Run: headless pygame with SDL's dummy video driver; simulated clock (each Clock.tick advances the game by its frame time, no real sleeping); random seed 0; keys injected as events and as key.get_pressed() state; no mouse input.
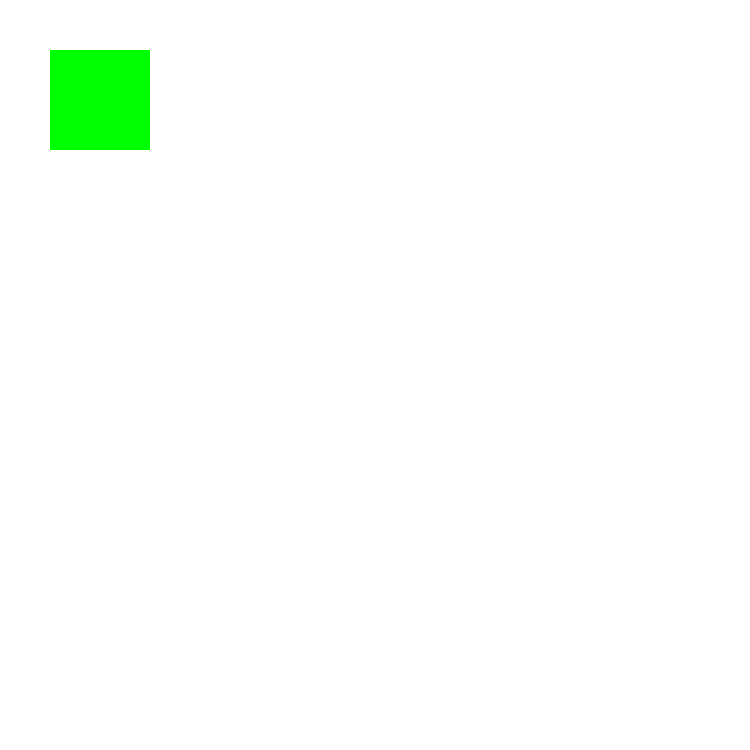
Frame 1 of 4 · flips 1–60 · no input
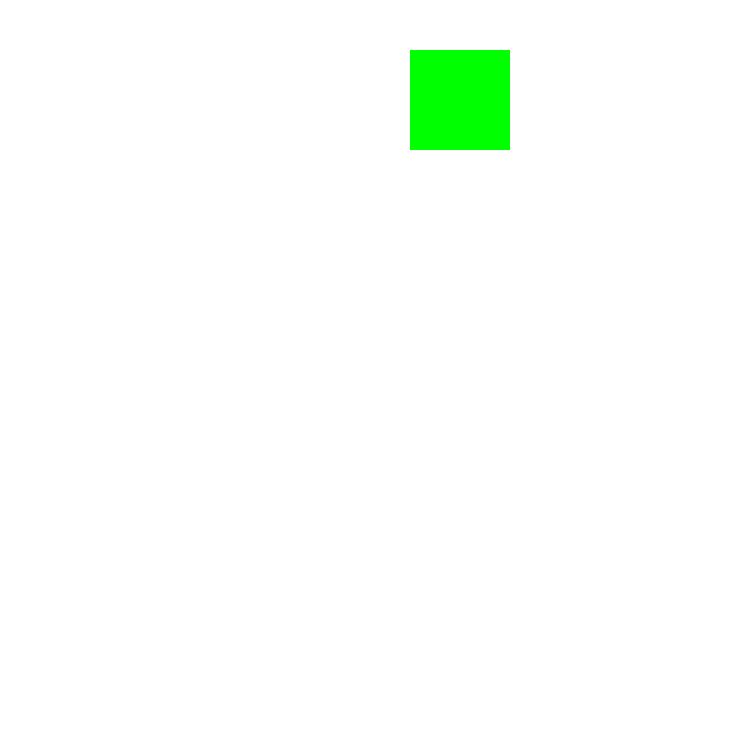
Frame 2 of 4 · flips 61–180 · tapped SPACE, RETURN · held RIGHT (→), D
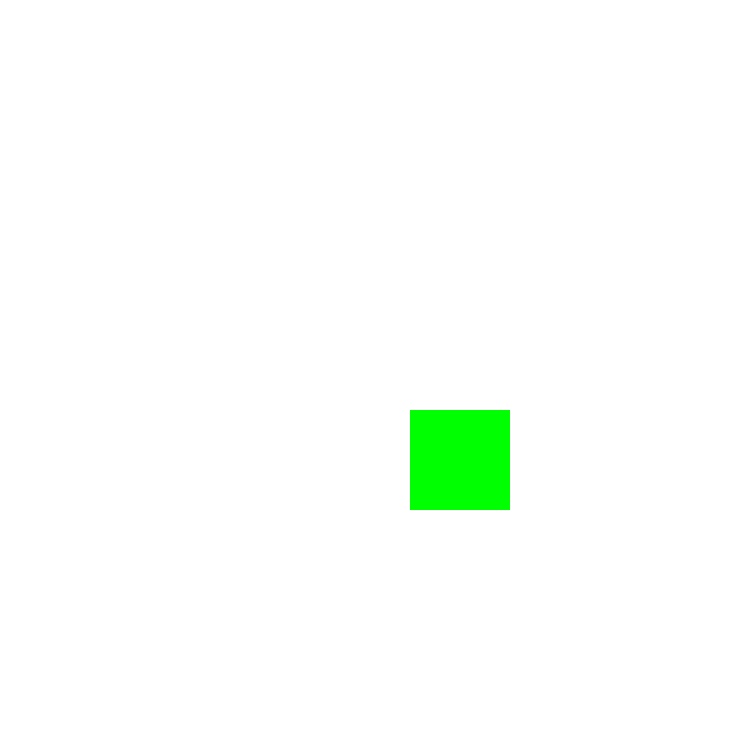
Frame 3 of 4 · flips 181–300 · held DOWN (↓), S
Frame 4 of 4 · flips 301–420 · held LEFT (←), A, UP (↑), W · screen same as frame 1, image omitted

The pygame program that drew these frames:

import pygame

# Screen Size
width = 750
height = 750

clientNumber = 0 # How many clients are active (unsure)

window = pygame.display.set_mode((width, height))     
pygame.display.set_caption("Client")



class Player ():
    def __init__(self, x, y, width, height, color): 
        self.x = x 
        self.y = y
        self.width = width
        self.height = height
        self.color = color
        self.rectangle = (x,y,width,height)  #tuple for knowing the location of the player, and size (width,height) of the player
        self.vel = 3


    def draw(self, window):
        pygame.draw.rect(window, self.color, self.rectangle)

    # Updates the atribution rectangle of the object initialized with left, right, up, down
    def move(self):
        keys = pygame.key.get_pressed()

        if keys[pygame.K_LEFT]:
            self.x -= self.vel

        if keys[pygame.K_RIGHT]:
            self.x += self.vel

        if keys[pygame.K_UP]:
            self.y -= self.vel

        if keys[pygame.K_DOWN]:
            self.y += self.vel

        self.rectangle = (self.x,self.y,self.width,self.height)


def redrawWindow(window, player):
    window.fill((255,255,255))
    player.draw(window)
    pygame.display.update()


def main():
    run = True
    p = Player(50, 50, 100, 100, (0, 255, 0))   # Test player
    clock = pygame.time.Clock()


    while run:
        clock.tick(60)  # Limits fps 
        for event in pygame.event.get():
            if event.type == pygame.QUIT:
                run = False
                pygame.quit()

        p.move()
        redrawWindow(window, p)

main()
